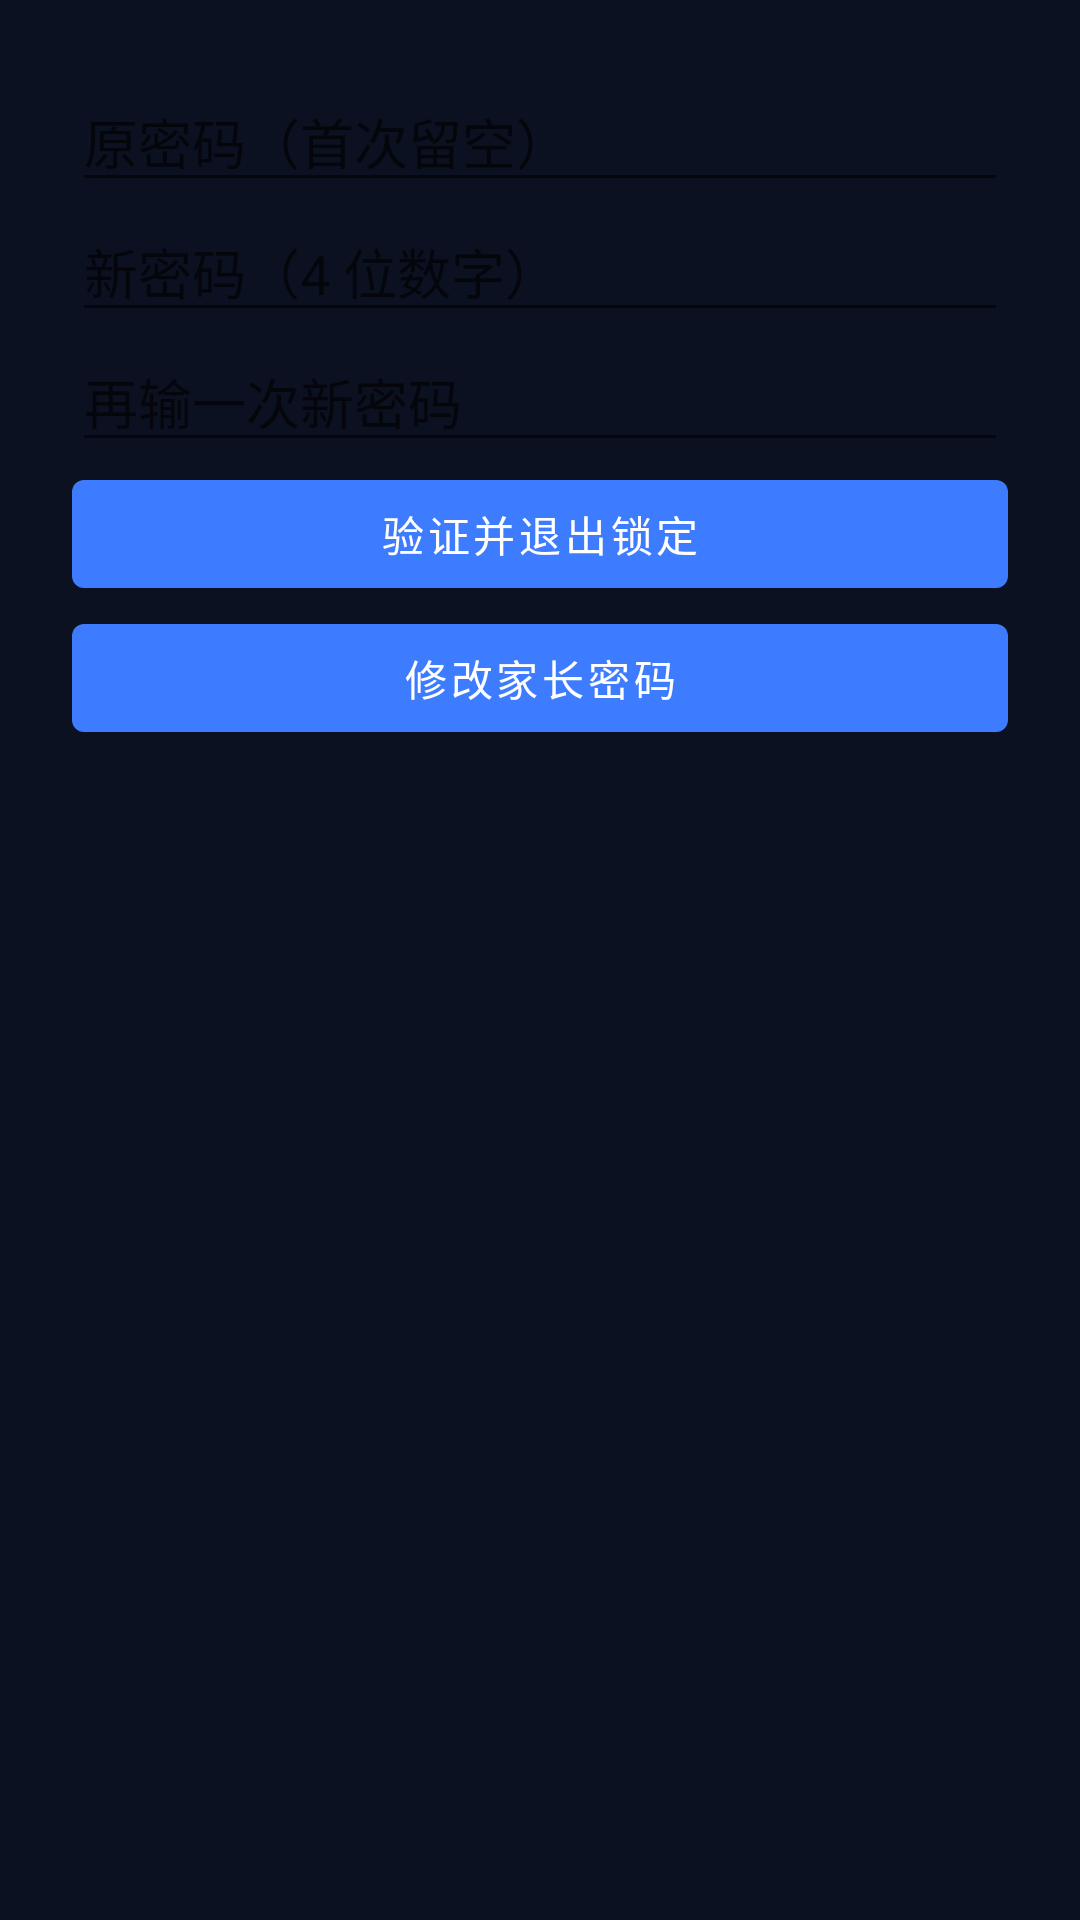

The Android layout XML behind this screen, and the referenced resources:
<!-- AndroidManifest.xml: application theme Theme.StudyLock -->
<!-- res/layout/activity_pin.xml -->
<?xml version="1.0" encoding="utf-8"?>
<LinearLayout xmlns:android="http://schemas.android.com/apk/res/android"
    android:layout_width="match_parent" android:layout_height="match_parent"
    android:orientation="vertical" android:padding="24dp">
    <EditText android:id="@+id/etOld" android:layout_width="match_parent"
        android:layout_height="wrap_content" android:hint="原密码（首次留空）"
        android:inputType="numberPassword" android:maxLength="4" />
    <EditText android:id="@+id/etNew" android:layout_width="match_parent"
        android:layout_height="wrap_content" android:hint="新密码（4 位数字）"
        android:inputType="numberPassword" android:maxLength="4" />
    <EditText android:id="@+id/etNew2" android:layout_width="match_parent"
        android:layout_height="wrap_content" android:hint="再输一次新密码"
        android:inputType="numberPassword" android:maxLength="4" />
    <Button android:id="@+id/btnVerify" android:layout_width="match_parent"
        android:layout_height="wrap_content" android:text="验证并退出锁定" />
    <Button android:id="@+id/btnChange" android:layout_width="match_parent"
        android:layout_height="wrap_content" android:text="修改家长密码" />
</LinearLayout>
<!-- resources referenced by this layout -->
<resources>
  <style name="Theme.StudyLock" parent="Theme.MaterialComponents.DayNight.DarkActionBar">
          <item name="colorPrimary">#3D7BFF</item>
          <item name="colorPrimaryDark">#2F6AE0</item>
          <item name="colorAccent">#3D7BFF</item>
          <item name="android:windowBackground">#0B1120</item>
          <item name="android:textColorPrimary">#EEF3FF</item>
      </style>
</resources>
